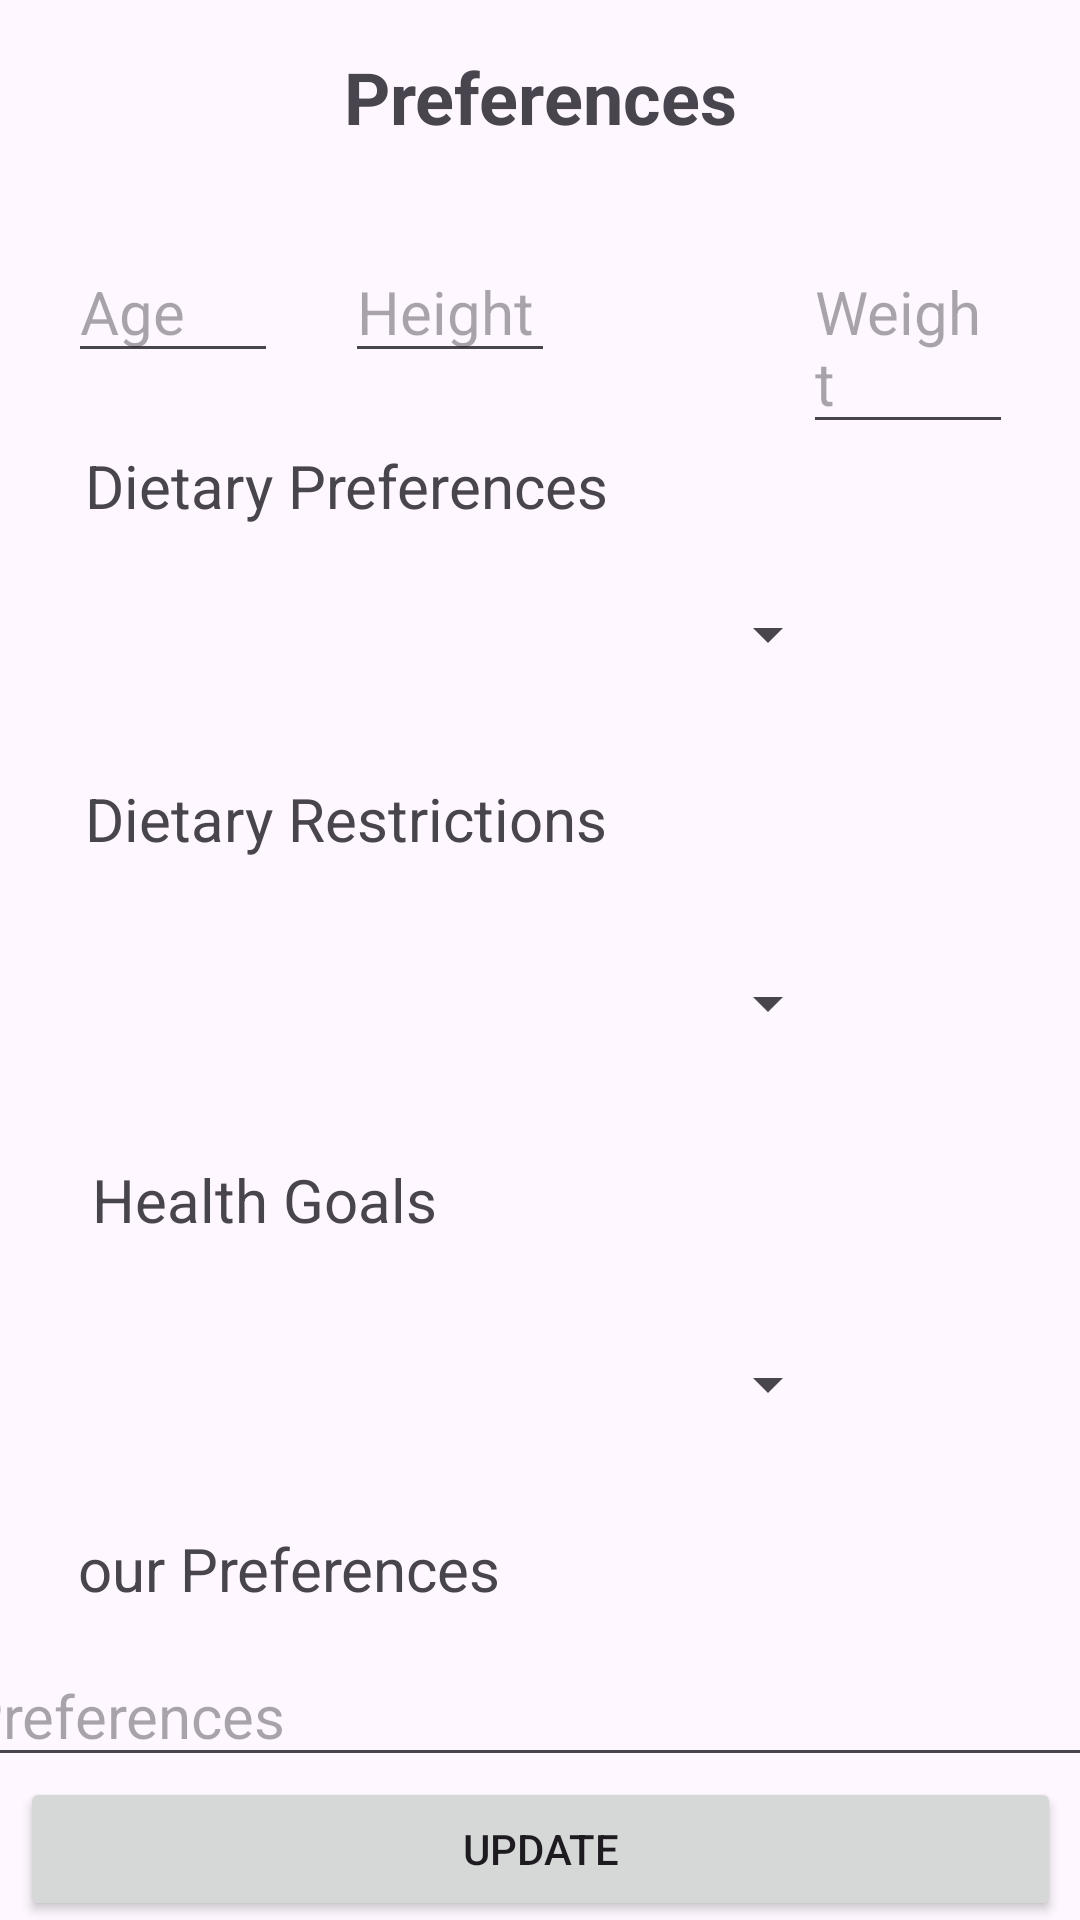

Layout XML and referenced resources for this Android screen:
<!-- AndroidManifest.xml: application theme Theme.DietMate -->
<!-- res/layout/activity_profile_update.xml -->
<?xml version="1.0" encoding="utf-8"?>
<androidx.constraintlayout.widget.ConstraintLayout xmlns:android="http://schemas.android.com/apk/res/android"
    xmlns:app="http://schemas.android.com/apk/res-auto"
    xmlns:tools="http://schemas.android.com/tools"
    android:layout_width="match_parent"
    android:layout_height="match_parent"
    tools:context=".profile.ProfileUpdateActivity">

    
    <TextView
        android:id="@+id/titleUP"
        android:layout_width="wrap_content"
        android:layout_height="wrap_content"
        android:layout_marginTop="16dp"
        android:text="Preferences"
        android:textSize="24sp"
        android:textStyle="bold"
        app:layout_constraintEnd_toEndOf="parent"
        app:layout_constraintStart_toStartOf="parent"
        app:layout_constraintTop_toTopOf="parent" />

    
    <EditText
        android:id="@+id/editTextAge"
        android:layout_width="70dp"
        android:layout_height="wrap_content"
        android:layout_marginTop="32dp"
        android:hint="Age"
        android:inputType="number"
        android:textSize="20sp"
        app:layout_constraintEnd_toStartOf="@+id/editTextHeight"
        app:layout_constraintStart_toStartOf="parent"
        app:layout_constraintTop_toBottomOf="@+id/titleUP" />

    <EditText
        android:id="@+id/editTextHeight"
        android:layout_width="70dp"
        android:layout_height="wrap_content"
        android:layout_marginTop="32dp"
        android:layout_marginEnd="60dp"
        android:hint="Height"
        android:textSize="20sp"
        app:layout_constraintEnd_toStartOf="@+id/editTextWeight"
        app:layout_constraintStart_toEndOf="@+id/editTextAge"
        app:layout_constraintTop_toBottomOf="@+id/titleUP" />

    <EditText
        android:id="@+id/editTextWeight"
        android:layout_width="70dp"
        android:layout_height="wrap_content"
        android:layout_marginTop="32dp"
        android:hint="Weight"
        android:textSize="20sp"
        app:layout_constraintEnd_toEndOf="parent"
        app:layout_constraintStart_toEndOf="@+id/editTextHeight"
        app:layout_constraintTop_toBottomOf="@+id/titleUP" />

    

    <TextView
        android:id="@+id/dietLabel"
        android:layout_width="wrap_content"
        android:layout_height="wrap_content"
        android:layout_marginTop="24dp"
        android:text="Dietary Preferences"
        android:textSize="20sp"
        app:layout_constraintEnd_toEndOf="parent"
        app:layout_constraintHorizontal_bias="0.152"
        app:layout_constraintStart_toStartOf="parent"
        app:layout_constraintTop_toBottomOf="@+id/editTextAge" />

    <Spinner
        android:id="@+id/spinnerDietaryPreferences"
        android:layout_width="200dp"
        android:layout_height="48dp"
        android:layout_marginTop="12dp"
        android:scrollbarSize="30dp"
        app:layout_constraintEnd_toEndOf="parent"
        app:layout_constraintStart_toStartOf="parent"
        app:layout_constraintTop_toBottomOf="@+id/dietLabel" />

    

    <TextView
        android:id="@+id/dietaryRestrictionsUP"
        android:layout_width="wrap_content"
        android:layout_height="wrap_content"
        android:layout_marginTop="24dp"
        android:text="Dietary Restrictions"
        android:textSize="20sp"
        app:layout_constraintEnd_toEndOf="parent"
        app:layout_constraintHorizontal_bias="0.152"
        app:layout_constraintStart_toStartOf="parent"
        app:layout_constraintTop_toBottomOf="@+id/spinnerDietaryPreferences" />

    <Spinner
        android:id="@+id/spinnerDietaryRestrictions"
        android:layout_width="200dp"
        android:layout_height="48dp"
        android:layout_marginTop="24dp"
        android:scrollbarSize="12dp"
        app:layout_constraintEnd_toEndOf="parent"
        app:layout_constraintStart_toStartOf="parent"
        app:layout_constraintTop_toBottomOf="@+id/dietaryRestrictionsUP" />

    

    <TextView
        android:id="@+id/healthGoalsUP"
        android:layout_width="wrap_content"
        android:layout_height="wrap_content"
        android:layout_marginTop="28dp"
        android:text="Health Goals"
        android:textSize="20sp"
        app:layout_constraintEnd_toEndOf="parent"
        app:layout_constraintHorizontal_bias="0.125"
        app:layout_constraintStart_toStartOf="parent"
        app:layout_constraintTop_toBottomOf="@+id/spinnerDietaryRestrictions" />

    <Spinner
        android:id="@+id/spinnerHealthGoals"
        android:layout_width="200dp"
        android:layout_height="48dp"
        android:layout_marginTop="24dp"
        app:layout_constraintEnd_toEndOf="parent"
        app:layout_constraintStart_toStartOf="parent"
        app:layout_constraintTop_toBottomOf="@+id/healthGoalsUP" />

    

    <TextView
        android:id="@+id/preferencesUP"
        android:layout_width="wrap_content"
        android:layout_height="wrap_content"
        android:layout_marginTop="24dp"
        android:text="our Preferences"
        android:textSize="20sp"
        app:layout_constraintEnd_toEndOf="parent"
        app:layout_constraintHorizontal_bias="0.118"
        app:layout_constraintStart_toStartOf="parent"
        app:layout_constraintTop_toBottomOf="@+id/spinnerHealthGoals" />

    <EditText
        android:id="@+id/editTextPreferences"
        android:layout_width="392dp"
        android:layout_height="wrap_content"
        android:layout_marginTop="12dp"
        android:hint="Preferences"
        android:textSize="20sp"
        app:layout_constraintEnd_toEndOf="parent"
        app:layout_constraintStart_toStartOf="parent"
        app:layout_constraintTop_toBottomOf="@+id/preferencesUP" />

    
    <Button
        android:id="@+id/buttonUpdate"
        android:layout_width="347dp"
        android:layout_height="wrap_content"
        android:text="Update"
        app:layout_constraintBottom_toBottomOf="parent"
        app:layout_constraintEnd_toEndOf="parent"
        app:layout_constraintStart_toStartOf="parent"
        app:layout_constraintTop_toBottomOf="@+id/editTextPreferences" />

</androidx.constraintlayout.widget.ConstraintLayout>
<!-- resources referenced by this layout -->
<resources>
  <style name="Theme.DietMate" parent="Base.Theme.DietMate" />
  <style name="Base.Theme.DietMate" parent="Theme.Material3.DayNight.NoActionBar">
          
          
      </style>
</resources>
